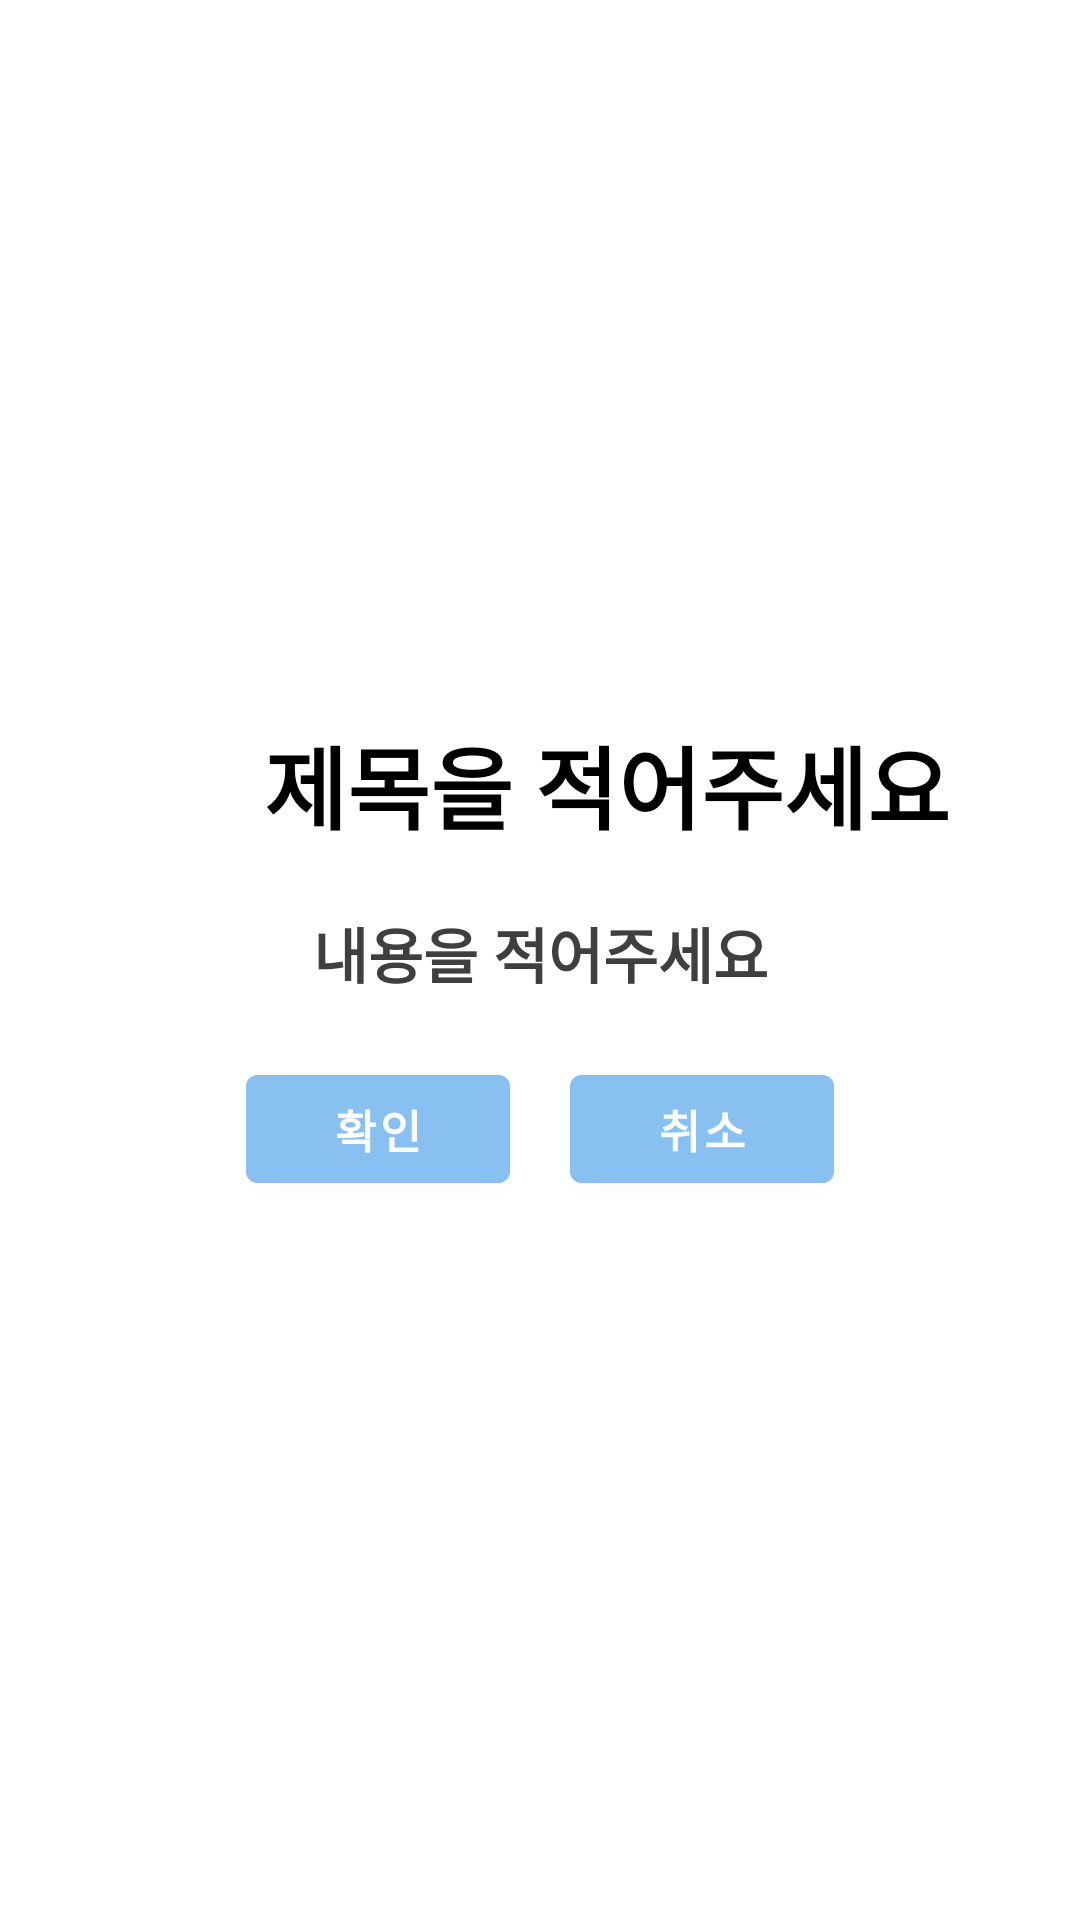

Here is an Android app screen rendered from its layout file. Give the layout XML and the strings, colors and styles it references.
<!-- AndroidManifest.xml: application theme Theme.SmartDesk -->
<!-- res/layout/check_dialog.xml -->
<?xml version="1.0" encoding="utf-8"?>
<LinearLayout
    xmlns:android="http://schemas.android.com/apk/res/android"
    xmlns:app="http://schemas.android.com/apk/res-auto"
    android:layout_width="350dp"
    android:layout_height="wrap_content"
    android:background="@drawable/dialog"
    android:gravity="center"
    android:minWidth="300dp"
    android:orientation="vertical"
    android:padding="20dp">

    <LinearLayout
        android:layout_width="wrap_content"
        android:layout_height="wrap_content"
        android:layout_marginBottom="20dp"
        android:gravity="center">

        <ImageView
            android:id="@+id/check_dialog_image"
            android:layout_width="30dp"
            android:layout_height="30dp"
            android:layout_marginTop="7dp"
            android:layout_marginBottom="5dp"
            android:layout_marginRight="10dp"
            android:layout_marginLeft="5dp"
            app:srcCompat="@drawable/ic_add_photo_alternate_48px" />

        <TextView
            android:id="@+id/check_dialog_title"
            android:layout_width="match_parent"
            android:layout_height="wrap_content"
            android:gravity="center"
            android:textColor="@color/black"
            android:textStyle="bold"
            android:textSize="30sp"
            android:text="제목을 적어주세요" />

    </LinearLayout>

    <TextView
        android:id="@+id/check_dialog_content"
        android:layout_width="match_parent"
        android:layout_height="wrap_content"
        android:gravity="center"
        android:lineSpacingExtra="15dp"
        android:textSize="20dp"
        android:textColor="@color/comm_black"
        android:textStyle="bold"
        android:text="내용을 적어주세요" />

    <LinearLayout
        android:layout_width="wrap_content"
        android:layout_height="wrap_content"
        android:layout_marginTop="20dp"
        android:orientation="horizontal">

        <Button
            android:id="@+id/check_yesbtn"
            android:layout_width="wrap_content"
            android:layout_height="wrap_content"
            android:backgroundTint="@color/btn_light_blue"
            android:textColor="@color/white"
            android:layout_marginRight="20dp"
            android:text="확인"
            android:textStyle="bold"
            android:textSize="15dp"/>

        <Button
            android:id="@+id/check_nobtn"
            android:layout_width="wrap_content"
            android:layout_height="wrap_content"
            android:backgroundTint="@color/btn_light_blue"
            android:textColor="@color/white"
            android:text="취소"
            android:textStyle="bold"
            android:textSize="15dp"/>

    </LinearLayout>

</LinearLayout>
<!-- resources referenced by this layout -->
<resources>
  <color name="black">#FF000000</color>
  <color name="btn_light_blue">#87C0F1</color>
  <color name="comm_black">#3F3F40</color>
  <color name="white">#FFFFFFFF</color>
  <style name="Theme.SmartDesk" parent="Theme.MaterialComponents.DayNight.DarkActionBar">
          
          <item name="windowActionBar">false</item>
          <item name="colorAccent">@color/btn_light_blue</item>
          <item name="windowNoTitle">true</item>
      </style>
</resources>
